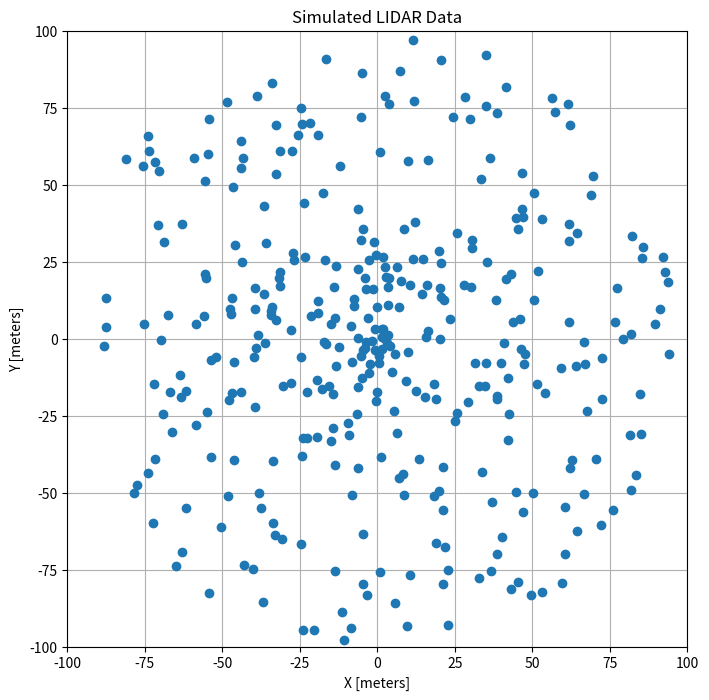

Write the Python code that produced this figure.
import numpy as np
import matplotlib.pyplot as plt

def simulate_lidar(num_points=360, max_distance=100.0):
    """
    Simulate a LIDAR scan with `num_points` rays and a maximum distance of `max_distance` meters.
    Returns an array of distances representing LIDAR hits.
    """
    angles = np.linspace(0, 2 * np.pi, num_points)
    distances = np.random.uniform(1.0, max_distance, num_points)
    return angles, distances

def plot_lidar(angles, distances):
    """
    Plot the LIDAR scan data.
    """
    x = distances * np.cos(angles)
    y = distances * np.sin(angles)
    
    plt.figure(figsize=(8, 8))
    plt.plot(x, y, 'o')
    plt.xlim(-max_distance, max_distance)
    plt.ylim(-max_distance, max_distance)
    plt.title('Simulated LIDAR Data')
    plt.xlabel('X [meters]')
    plt.ylabel('Y [meters]')
    plt.grid(True)
    plt.show()

if __name__ == "__main__":
    num_points = 360
    max_distance = 100.0
    
    angles, distances = simulate_lidar(num_points, max_distance)
    plot_lidar(angles, distances)
